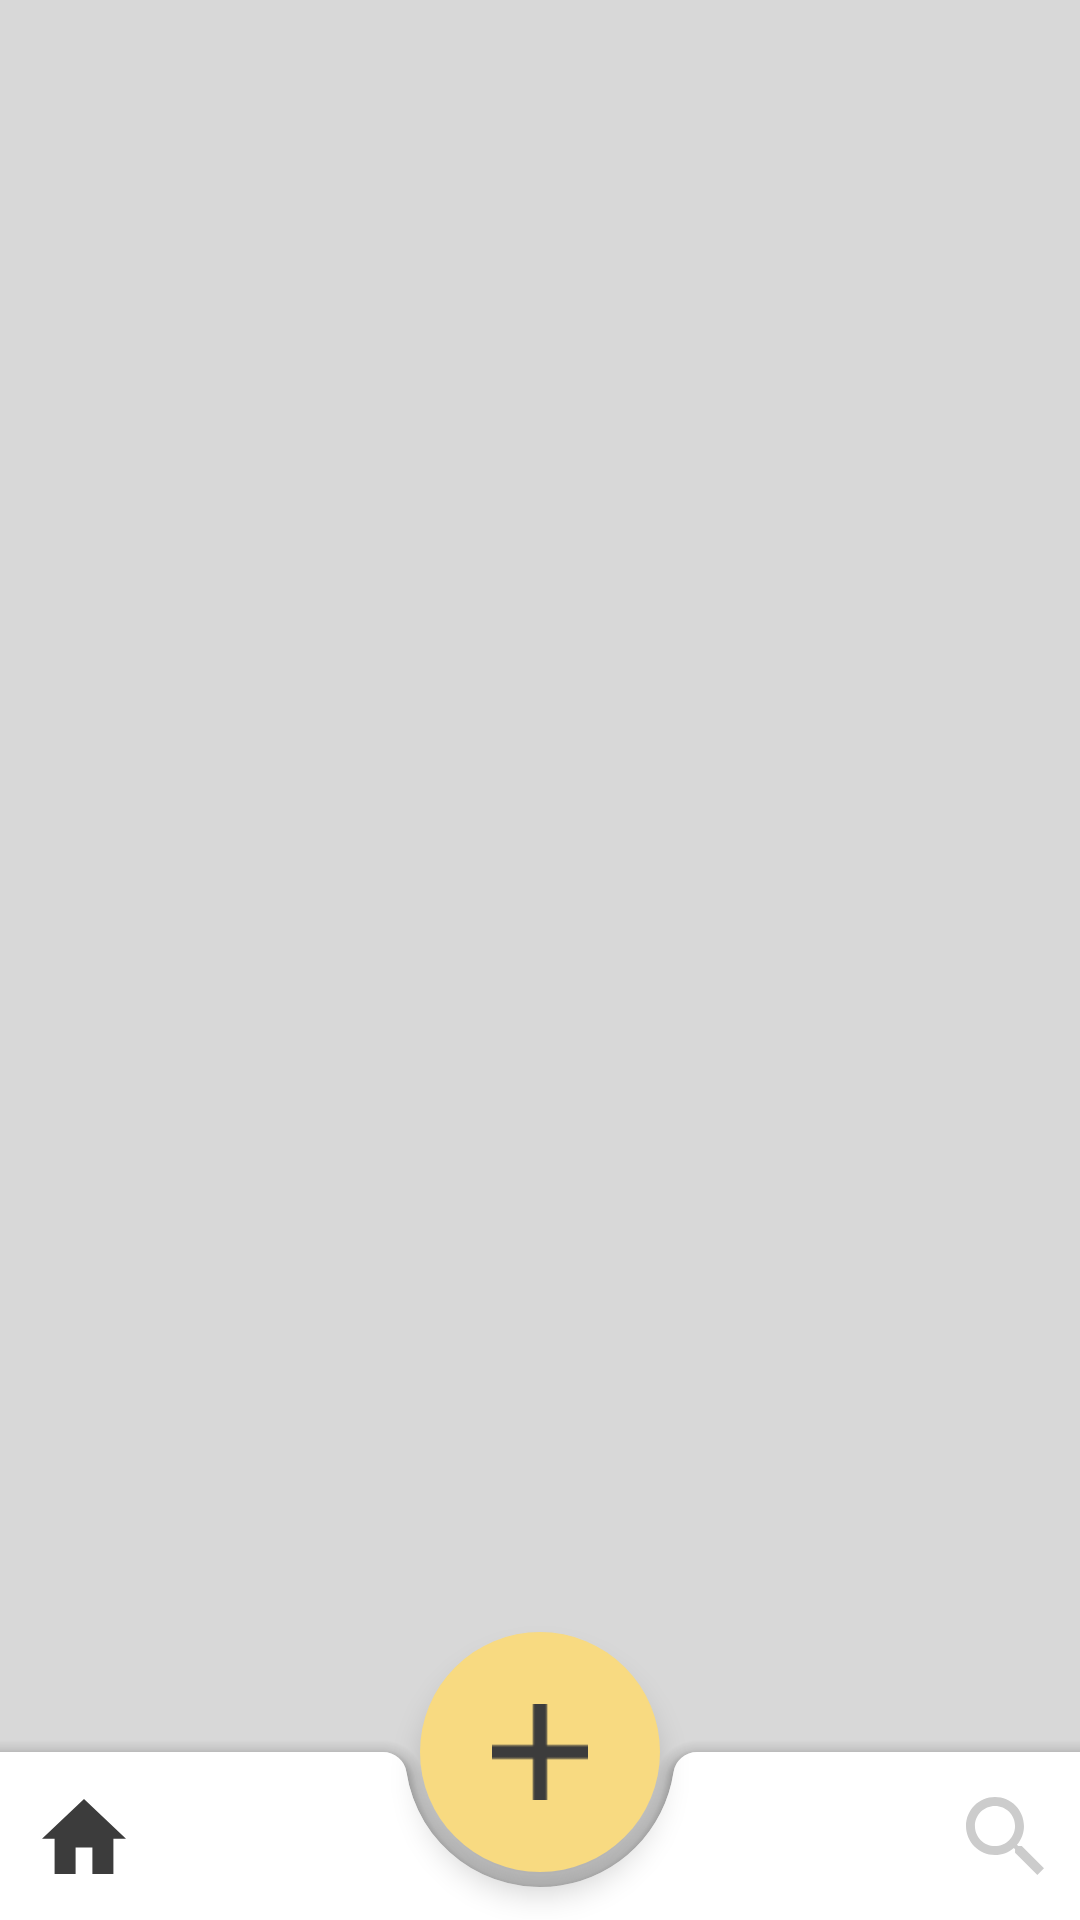

Here is an Android app screen rendered from its layout file. Give the layout XML and the strings, colors and styles it references.
<!-- AndroidManifest.xml: activity theme mainTheme -->
<!-- res/layout/activity_main.xml -->
<?xml version="1.0" encoding="utf-8"?>
<androidx.coordinatorlayout.widget.CoordinatorLayout
    xmlns:android="http://schemas.android.com/apk/res/android"
    xmlns:app="http://schemas.android.com/apk/res-auto"
    xmlns:tools="http://schemas.android.com/tools"
    android:background="@color/white"
    android:layout_width="match_parent"
    android:layout_height="match_parent"
    tools:context=".main.MainActivity">


        <androidx.constraintlayout.widget.ConstraintLayout
            android:id="@+id/layout_main_content"
            android:layout_width="match_parent"
            android:layout_height="match_parent"
            android:background="@color/white_five">




        </androidx.constraintlayout.widget.ConstraintLayout>


        <com.google.android.material.bottomappbar.BottomAppBar
            android:id="@+id/bottom_main_appbar"
            style="@style/Widget.MaterialComponents.BottomAppBar.Colored"
            android:layout_width="match_parent"
            android:layout_height="wrap_content"
            android:layout_gravity="bottom"
            android:backgroundTint="@color/white"
            android:paddingHorizontal="57dp"
            app:fabAlignmentMode="center"
            app:hideOnScroll="true"
            app:menu="@menu/bottom_appbar_menu"
            app:navigationIcon="@drawable/ic_home" />


    <com.google.android.material.floatingactionbutton.FloatingActionButton
        android:id="@+id/fab_write"
        android:layout_width="wrap_content"
        android:layout_height="wrap_content"
        android:backgroundTint="@color/wheat"
        android:scaleType="center"
        app:borderWidth="0dp"
        app:fabCustomSize="80dp"
        app:layout_anchor="@id/bottom_main_appbar"
        app:layout_constraintBottom_toTopOf="@+id/bottom_main_appbar"
        app:layout_constraintEnd_toEndOf="parent"
        app:layout_constraintStart_toStartOf="parent"
        app:maxImageSize="32dp"
        app:srcCompat="@drawable/ic_add"
        app:tint="@null" />

</androidx.coordinatorlayout.widget.CoordinatorLayout>
<!-- resources referenced by this layout -->
<resources>
  <color name="wheat">#f8da81</color>
  <color name="white">#ffffff</color>
  <color name="white_five">#d8d8d8</color>
  <!-- drawable ic_add: png bitmap (drawable-hdpi, 190 bytes) -->
  <!-- drawable ic_home: png bitmap (drawable-hdpi, 811 bytes) -->
  <style name="mainTheme" parent="Theme.MaterialComponents.NoActionBar">
          <item name="colorPrimary">@color/dark_peach</item>
          <item name="colorPrimaryDark">@color/white</item>
          <item name="colorAccent">@color/dark</item>
          <item name="colorControlNormal">@color/white_three</item>
          <item name="android:itemBackground">@color/white</item>
          <item name="android:textAppearanceLargePopupMenu">@style/popupModifyStyle</item>
          <item name="android:textAppearanceSmallPopupMenu">@style/popupModifyStyle</item>
      </style>
  <color name="dark_peach">#e27950</color>
  <color name="dark">#27274e</color>
  <color name="white_three">#e0e0e0</color>
  <style name="popupModifyStyle" parent="@style/TextAppearance.MaterialComponents.Subtitle1">
          <item name="android:textColor">@color/greyish_brown</item>
      </style>
  <color name="greyish_brown">#3c3c3c</color>
</resources>
